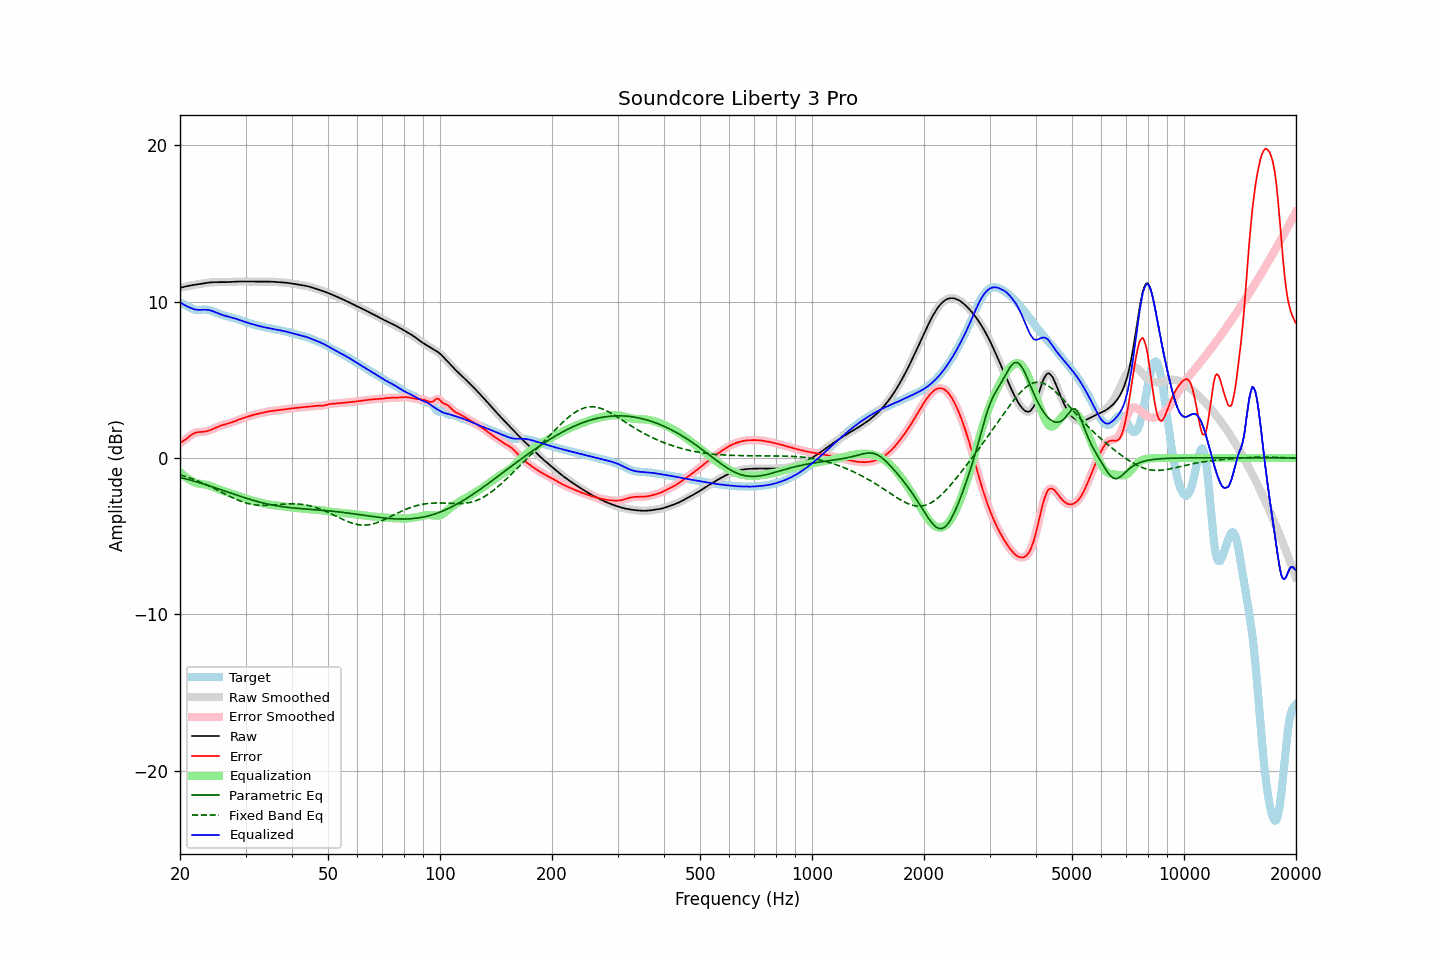

The data file committed next to this chart (first rows):
frequency, raw, error, smoothed, error_smoothed, equalization, parametric_eq, fixed_band_eq, equalized_raw, equalized_smoothed, target
20.00, 10.87, 0.96, 10.87, 0.96, -0.91, -1.25, -1.08, 9.96, 9.96, 9.91
20.20, 10.90, 1.01, 10.90, 1.01, -1.01, -1.27, -1.11, 9.89, 9.89, 9.89
20.40, 10.93, 1.08, 10.93, 1.08, -1.10, -1.30, -1.14, 9.83, 9.83, 9.85
20.61, 10.96, 1.15, 10.96, 1.15, -1.18, -1.32, -1.17, 9.77, 9.77, 9.81
20.81, 10.98, 1.23, 10.98, 1.23, -1.26, -1.35, -1.21, 9.72, 9.72, 9.75
21.02, 11.00, 1.31, 11.00, 1.31, -1.33, -1.38, -1.24, 9.67, 9.67, 9.69
21.23, 11.02, 1.40, 11.02, 1.39, -1.40, -1.41, -1.28, 9.62, 9.62, 9.63
21.44, 11.04, 1.47, 11.04, 1.47, -1.46, -1.44, -1.32, 9.58, 9.58, 9.57
21.66, 11.06, 1.53, 11.06, 1.53, -1.52, -1.46, -1.35, 9.54, 9.54, 9.53
21.87, 11.08, 1.59, 11.08, 1.58, -1.57, -1.49, -1.39, 9.51, 9.51, 9.49
22.09, 11.09, 1.62, 11.09, 1.62, -1.61, -1.52, -1.43, 9.49, 9.49, 9.47
22.31, 11.11, 1.64, 11.11, 1.64, -1.63, -1.55, -1.47, 9.47, 9.47, 9.47
22.54, 11.12, 1.66, 11.12, 1.66, -1.65, -1.58, -1.51, 9.47, 9.47, 9.47
22.76, 11.14, 1.66, 11.14, 1.66, -1.67, -1.62, -1.56, 9.48, 9.47, 9.48
22.99, 11.16, 1.67, 11.16, 1.67, -1.68, -1.65, -1.60, 9.48, 9.48, 9.49
23.22, 11.17, 1.68, 11.17, 1.68, -1.69, -1.68, -1.65, 9.48, 9.48, 9.49
23.45, 11.19, 1.69, 11.19, 1.70, -1.71, -1.71, -1.69, 9.48, 9.48, 9.49
23.69, 11.20, 1.72, 11.20, 1.72, -1.73, -1.74, -1.74, 9.47, 9.47, 9.48
23.92, 11.22, 1.75, 11.22, 1.75, -1.76, -1.78, -1.79, 9.46, 9.46, 9.47
24.16, 11.23, 1.79, 11.23, 1.79, -1.79, -1.81, -1.84, 9.43, 9.43, 9.44
24.40, 11.24, 1.83, 11.24, 1.83, -1.84, -1.84, -1.89, 9.40, 9.40, 9.40
24.65, 11.24, 1.88, 11.24, 1.88, -1.88, -1.88, -1.94, 9.36, 9.36, 9.36
24.89, 11.24, 1.93, 11.24, 1.93, -1.92, -1.91, -1.99, 9.32, 9.32, 9.32
25.14, 11.25, 1.97, 11.25, 1.97, -1.97, -1.95, -2.04, 9.28, 9.28, 9.27
25.39, 11.24, 2.01, 11.24, 2.01, -2.01, -1.98, -2.09, 9.24, 9.24, 9.23
25.65, 11.24, 2.05, 11.24, 2.05, -2.05, -2.02, -2.15, 9.20, 9.20, 9.19
25.91, 11.24, 2.09, 11.24, 2.09, -2.08, -2.05, -2.20, 9.16, 9.16, 9.16
26.16, 11.24, 2.12, 11.24, 2.12, -2.11, -2.09, -2.25, 9.13, 9.13, 9.12
26.43, 11.24, 2.15, 11.24, 2.15, -2.15, -2.12, -2.30, 9.10, 9.10, 9.10
26.69, 11.25, 2.18, 11.25, 2.18, -2.18, -2.16, -2.36, 9.07, 9.07, 9.07
26.96, 11.25, 2.20, 11.25, 2.20, -2.21, -2.19, -2.41, 9.04, 9.04, 9.05
27.23, 11.26, 2.24, 11.26, 2.24, -2.24, -2.23, -2.46, 9.01, 9.01, 9.02
27.50, 11.26, 2.27, 11.26, 2.27, -2.28, -2.26, -2.51, 8.99, 8.99, 8.99
27.77, 11.27, 2.31, 11.27, 2.31, -2.31, -2.30, -2.56, 8.96, 8.96, 8.96
28.05, 11.28, 2.35, 11.28, 2.35, -2.35, -2.33, -2.60, 8.93, 8.93, 8.93
28.33, 11.28, 2.39, 11.28, 2.39, -2.39, -2.37, -2.65, 8.90, 8.90, 8.89
28.62, 11.29, 2.43, 11.29, 2.43, -2.42, -2.40, -2.69, 8.86, 8.86, 8.86
28.90, 11.29, 2.47, 11.29, 2.47, -2.46, -2.44, -2.74, 8.83, 8.83, 8.82
29.19, 11.29, 2.50, 11.29, 2.50, -2.50, -2.47, -2.78, 8.79, 8.79, 8.79
29.48, 11.29, 2.53, 11.29, 2.53, -2.53, -2.50, -2.81, 8.75, 8.75, 8.75
29.78, 11.29, 2.57, 11.29, 2.57, -2.57, -2.54, -2.85, 8.72, 8.72, 8.72
30.08, 11.28, 2.60, 11.28, 2.60, -2.60, -2.57, -2.88, 8.68, 8.68, 8.69
30.38, 11.28, 2.63, 11.28, 2.63, -2.64, -2.60, -2.91, 8.65, 8.65, 8.65
30.68, 11.28, 2.67, 11.28, 2.67, -2.67, -2.63, -2.93, 8.62, 8.62, 8.62
30.99, 11.28, 2.70, 11.28, 2.70, -2.70, -2.67, -2.96, 8.59, 8.59, 8.58
31.30, 11.29, 2.73, 11.29, 2.73, -2.73, -2.70, -2.98, 8.56, 8.56, 8.55
31.61, 11.29, 2.76, 11.29, 2.76, -2.76, -2.73, -2.99, 8.53, 8.53, 8.52
31.93, 11.29, 2.79, 11.29, 2.79, -2.79, -2.76, -3.01, 8.50, 8.50, 8.50
32.24, 11.28, 2.81, 11.28, 2.81, -2.81, -2.78, -3.02, 8.47, 8.47, 8.47
32.57, 11.28, 2.84, 11.28, 2.84, -2.84, -2.81, -3.03, 8.44, 8.44, 8.45
32.89, 11.28, 2.86, 11.28, 2.86, -2.86, -2.84, -3.03, 8.42, 8.42, 8.42
33.22, 11.28, 2.88, 11.28, 2.88, -2.89, -2.86, -3.03, 8.39, 8.39, 8.40
33.55, 11.28, 2.91, 11.28, 2.91, -2.91, -2.89, -3.04, 8.37, 8.37, 8.37
33.89, 11.28, 2.93, 11.28, 2.93, -2.93, -2.91, -3.03, 8.35, 8.35, 8.35
34.23, 11.28, 2.96, 11.28, 2.96, -2.95, -2.94, -3.03, 8.33, 8.33, 8.33
34.57, 11.28, 2.98, 11.28, 2.98, -2.97, -2.96, -3.03, 8.31, 8.31, 8.31
34.92, 11.28, 2.99, 11.28, 2.99, -2.99, -2.98, -3.02, 8.29, 8.29, 8.29
35.27, 11.28, 3.01, 11.27, 3.01, -3.00, -3.00, -3.01, 8.27, 8.27, 8.27
35.62, 11.27, 3.02, 11.27, 3.02, -3.02, -3.02, -3.01, 8.25, 8.25, 8.25
35.97, 11.26, 3.03, 11.26, 3.03, -3.03, -3.04, -3.00, 8.23, 8.23, 8.23
... 635 more rows
